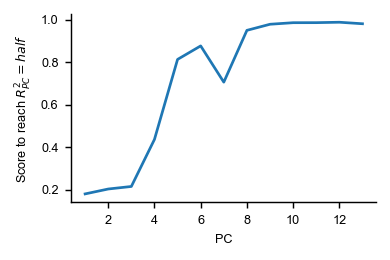

Data behind this chart, as committed beside it:
, scores_at_threshold, pc_explained_variance, measure, dataset
0, 0.1805, 0.3101, rsa-correlation-corr, siegel15-FEF-stim_period-var99
1, 0.2035, 0.1511, rsa-correlation-corr, siegel15-FEF-stim_period-var99
2, 0.2155, 0.1106, rsa-correlation-corr, siegel15-FEF-stim_period-var99
3, 0.4368, 0.05377, rsa-correlation-corr, siegel15-FEF-stim_period-var99
4, 0.8135, 0.03108, rsa-correlation-corr, siegel15-FEF-stim_period-var99
5, 0.877, 0.02808, rsa-correlation-corr, siegel15-FEF-stim_period-var99
6, 0.7065, 0.02646, rsa-correlation-corr, siegel15-FEF-stim_period-var99
7, 0.9502, 0.02076, rsa-correlation-corr, siegel15-FEF-stim_period-var99
8, 0.9789, 0.01173, rsa-correlation-corr, siegel15-FEF-stim_period-var99
9, 0.9862, 0.009494, rsa-correlation-corr, siegel15-FEF-stim_period-var99
10, 0.9864, 0.008999, rsa-correlation-corr, siegel15-FEF-stim_period-var99
11, 0.9884, 0.00848, rsa-correlation-corr, siegel15-FEF-stim_period-var99
12, 0.9813, 0.007802, rsa-correlation-corr, siegel15-FEF-stim_period-var99
13, , 0.006621, rsa-correlation-corr, siegel15-FEF-stim_period-var99
14, , 0.006265, rsa-correlation-corr, siegel15-FEF-stim_period-var99
15, , 0.005902, rsa-correlation-corr, siegel15-FEF-stim_period-var99
16, , 0.004833, rsa-correlation-corr, siegel15-FEF-stim_period-var99
17, , 0.0043, rsa-correlation-corr, siegel15-FEF-stim_period-var99
18, , 0.004157, rsa-correlation-corr, siegel15-FEF-stim_period-var99
19, , 0.004042, rsa-correlation-corr, siegel15-FEF-stim_period-var99
20, , 0.003891, rsa-correlation-corr, siegel15-FEF-stim_period-var99
21, , 0.003642, rsa-correlation-corr, siegel15-FEF-stim_period-var99
22, , 0.003548, rsa-correlation-corr, siegel15-FEF-stim_period-var99
23, , 0.003286, rsa-correlation-corr, siegel15-FEF-stim_period-var99
24, , 0.003093, rsa-correlation-corr, siegel15-FEF-stim_period-var99
25, , 0.002849, rsa-correlation-corr, siegel15-FEF-stim_period-var99
26, , 0.002816, rsa-correlation-corr, siegel15-FEF-stim_period-var99
27, , 0.002729, rsa-correlation-corr, siegel15-FEF-stim_period-var99
28, , 0.002663, rsa-correlation-corr, siegel15-FEF-stim_period-var99
29, , 0.002541, rsa-correlation-corr, siegel15-FEF-stim_period-var99
30, , 0.002432, rsa-correlation-corr, siegel15-FEF-stim_period-var99
31, , 0.002399, rsa-correlation-corr, siegel15-FEF-stim_period-var99
32, , 0.002332, rsa-correlation-corr, siegel15-FEF-stim_period-var99
33, , 0.002307, rsa-correlation-corr, siegel15-FEF-stim_period-var99
34, , 0.002176, rsa-correlation-corr, siegel15-FEF-stim_period-var99
35, , 0.00211, rsa-correlation-corr, siegel15-FEF-stim_period-var99
36, , 0.002099, rsa-correlation-corr, siegel15-FEF-stim_period-var99
37, , 0.001996, rsa-correlation-corr, siegel15-FEF-stim_period-var99
38, , 0.001963, rsa-correlation-corr, siegel15-FEF-stim_period-var99
39, , 0.001932, rsa-correlation-corr, siegel15-FEF-stim_period-var99
40, , 0.001876, rsa-correlation-corr, siegel15-FEF-stim_period-var99
41, , 0.00184, rsa-correlation-corr, siegel15-FEF-stim_period-var99
42, , 0.001785, rsa-correlation-corr, siegel15-FEF-stim_period-var99
43, , 0.001768, rsa-correlation-corr, siegel15-FEF-stim_period-var99
44, , 0.001726, rsa-correlation-corr, siegel15-FEF-stim_period-var99
45, , 0.001684, rsa-correlation-corr, siegel15-FEF-stim_period-var99
46, , 0.001656, rsa-correlation-corr, siegel15-FEF-stim_period-var99
47, , 0.001632, rsa-correlation-corr, siegel15-FEF-stim_period-var99
48, , 0.00162, rsa-correlation-corr, siegel15-FEF-stim_period-var99
49, , 0.001556, rsa-correlation-corr, siegel15-FEF-stim_period-var99
50, , 0.001553, rsa-correlation-corr, siegel15-FEF-stim_period-var99
51, , 0.001501, rsa-correlation-corr, siegel15-FEF-stim_period-var99
52, , 0.001488, rsa-correlation-corr, siegel15-FEF-stim_period-var99
53, , 0.001463, rsa-correlation-corr, siegel15-FEF-stim_period-var99
54, , 0.00145, rsa-correlation-corr, siegel15-FEF-stim_period-var99
55, , 0.001421, rsa-correlation-corr, siegel15-FEF-stim_period-var99
56, , 0.001395, rsa-correlation-corr, siegel15-FEF-stim_period-var99
57, , 0.001373, rsa-correlation-corr, siegel15-FEF-stim_period-var99
58, , 0.001347, rsa-correlation-corr, siegel15-FEF-stim_period-var99
59, , 0.001328, rsa-correlation-corr, siegel15-FEF-stim_period-var99
... 218 more rows
